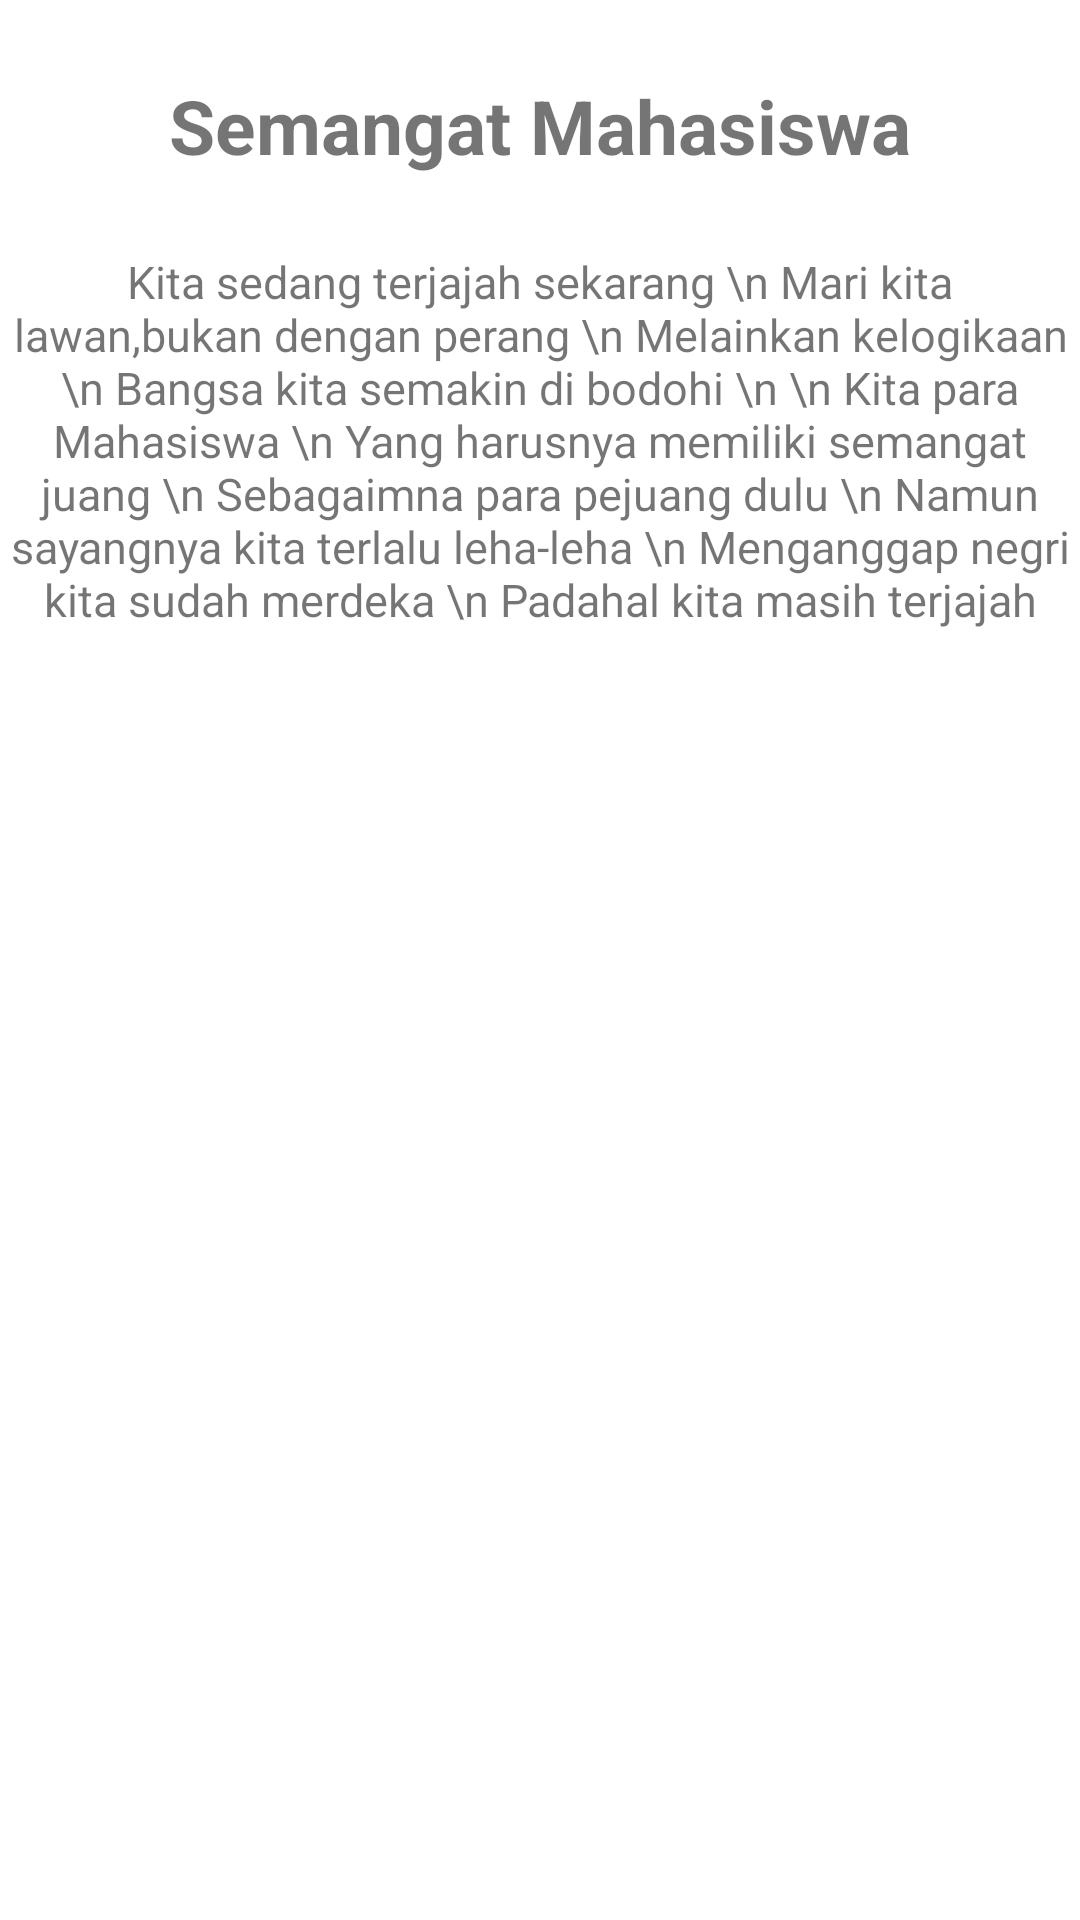

Reconstruct the res/layout file that produces this screen, plus the resources it refers to.
<!-- AndroidManifest.xml: application theme Theme.UasMy -->
<!-- res/layout/fragment__puisi.xml -->
<?xml version="1.0" encoding="utf-8"?>
<LinearLayout xmlns:android="http://schemas.android.com/apk/res/android"
    xmlns:tools="http://schemas.android.com/tools"
    android:layout_width="match_parent"
    android:layout_height="match_parent"
    android:orientation="vertical"
    xmlns:app="http://schemas.android.com/apk/res-auto"
    tools:context=".Fragment.Fragment_Puisi">

    
    <TextView
        android:layout_width="match_parent"
        android:layout_height="wrap_content"
        android:text="Semangat Mahasiswa"
        android:layout_marginTop="25dp"
        android:gravity="center"
        android:textSize="25dp"
        android:textStyle="bold"/>

    <TextView
        android:layout_width="match_parent"
        android:layout_height="wrap_content"
        android:text="Kita sedang terjajah sekarang \n Mari kita lawan,bukan dengan perang \n Melainkan kelogikaan \n Bangsa kita semakin di bodohi
\n \n Kita para Mahasiswa
\n Yang harusnya memiliki semangat juang
\n Sebagaimna para pejuang dulu
\n Namun sayangnya kita terlalu leha-leha
\n Menganggap negri kita sudah merdeka
\n Padahal kita masih terjajah"

        android:layout_marginTop="25dp"
        android:textSize="15dp"
        android:textAlignment="center"/>

</LinearLayout>
<!-- resources referenced by this layout -->
<resources>
  <style name="Theme.UasMy" parent="Theme.MaterialComponents.DayNight.NoActionBar">
          
          <item name="colorPrimary">@color/purple_500</item>
          <item name="colorPrimaryVariant">@color/purple_700</item>
          <item name="colorOnPrimary">@color/white</item>
          
          <item name="colorSecondary">@color/teal_200</item>
          <item name="colorSecondaryVariant">@color/teal_700</item>
          <item name="colorOnSecondary">@color/black</item>
          
          <item name="android:statusBarColor" tools:targetApi="l">?attr/colorPrimaryVariant</item>
          
          <item name="android:windowTranslucentStatus">true</item>
      </style>
  <color name="purple_500">#FF6200EE</color>
  <color name="purple_700">#FF3700B3</color>
  <color name="white">#FFFFFFFF</color>
  <color name="teal_200">#FF03DAC5</color>
  <color name="teal_700">#FF018786</color>
  <color name="black">#FF000000</color>
</resources>
